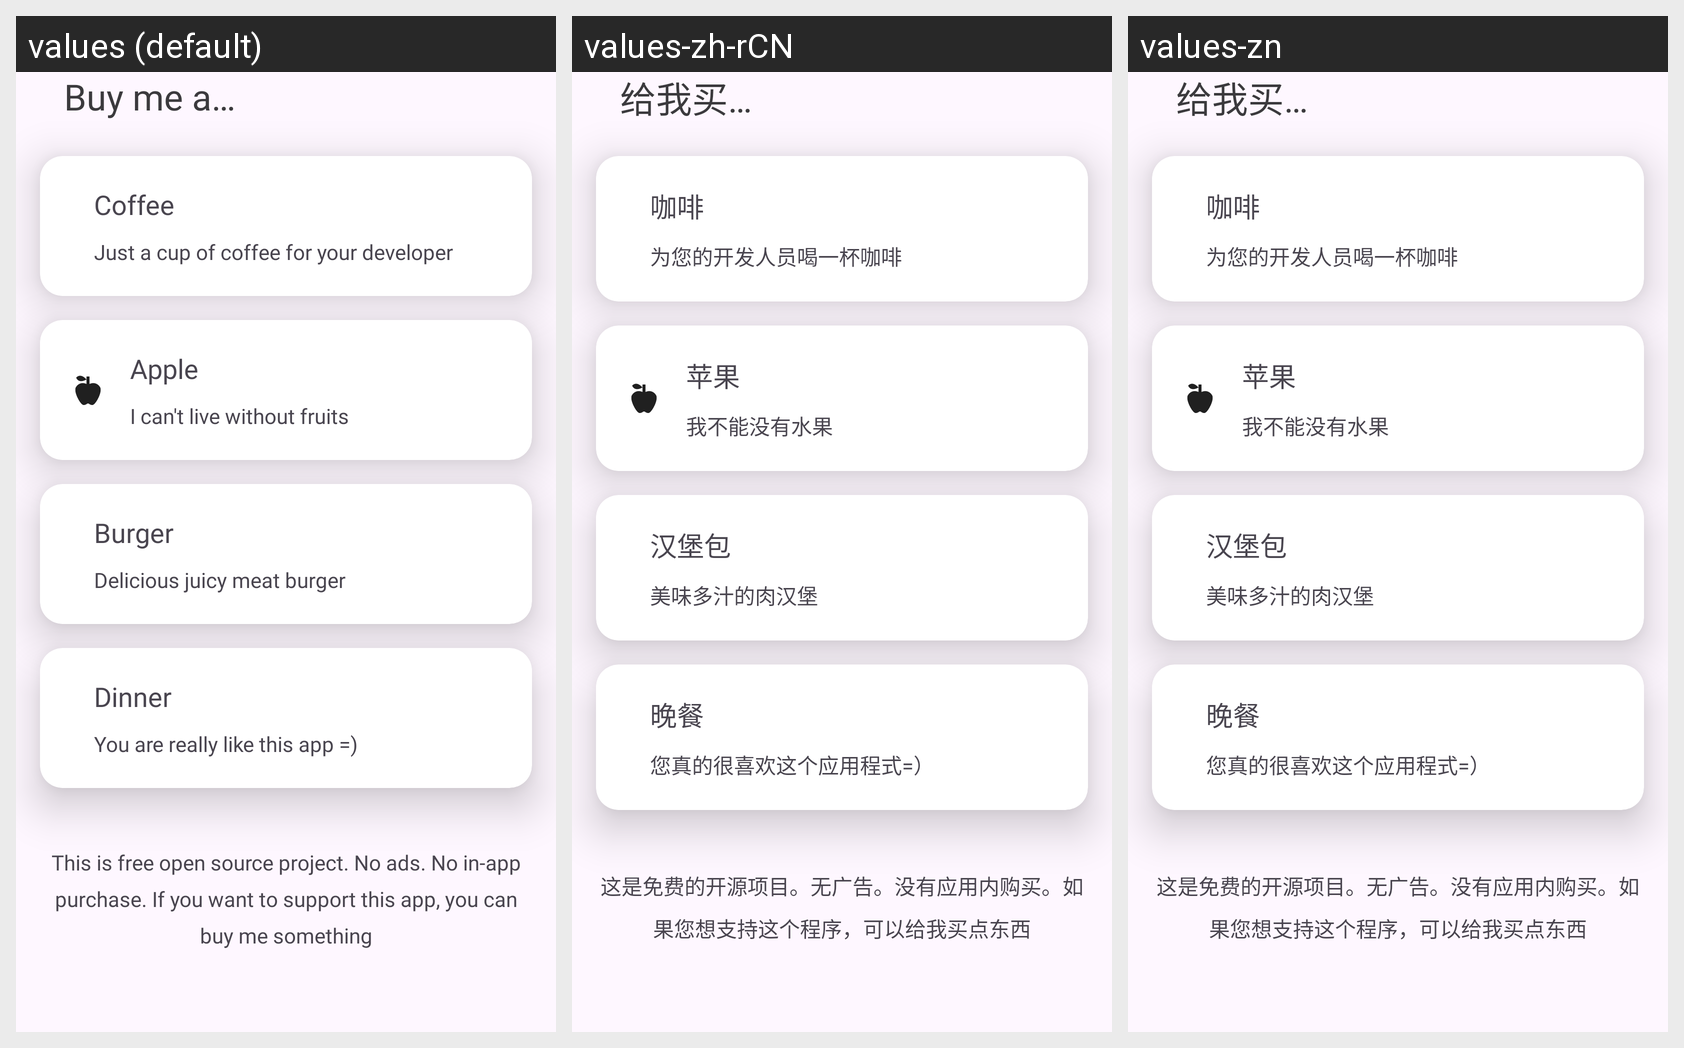

This grid shows one Android layout under several languages. Give, for every string resource on the screen, its name, the default text and each shown locale's text.
Android screen res/layout/activity_donut.xml rendered under 3 locales, left to right: values (default), values-zh-rCN, values-zn. Device: Nexus 5 (rendered at 1080×1920; each locale shown at half size, 540×960, under a caption strip naming it); theme Theme.QP.
Other locales in the repository, not shown: values-de, values-es, values-fr, values-hi, values-it, values-ja, values-ko, values-nl, values-ru.
Strings drawn on this screen, with the default value and each locale's value (text and hints the layout hard-codes, and strings that could not be matched under every locale, appear in the picture but are not listed):

donutMe
  values: Buy me a…
  values-zh-rCN: 给我买…
  values-zn: 给我买…

coffee
  values: Coffee
  values-zh-rCN: 咖啡
  values-zn: 咖啡

coffeeDesc
  values: Just a cup of coffee for your developer
  values-zh-rCN: 为您的开发人员喝一杯咖啡
  values-zn: 为您的开发人员喝一杯咖啡

apple
  values: Apple
  values-zh-rCN: 苹果
  values-zn: 苹果

appleDesc
  values: I can't live without fruits
  values-zh-rCN: 我不能没有水果
  values-zn: 我不能没有水果

burger
  values: Burger
  values-zh-rCN: 汉堡包
  values-zn: 汉堡包

burgerDesc
  values: Delicious juicy meat burger
  values-zh-rCN: 美味多汁的肉汉堡
  values-zn: 美味多汁的肉汉堡

dinner
  values: Dinner
  values-zh-rCN: 晚餐
  values-zn: 晚餐

dinnerDesc
  values: You are really like this app =)
  values-zh-rCN: 您真的很喜欢这个应用程式=）
  values-zn: 您真的很喜欢这个应用程式=）

buyMe
  values: This is free open source project. No ads. No in-app purchase. If you want to support this app, you can buy me something
  values-zh-rCN: 这是免费的开源项目。无广告。没有应用内购买。如果您想支持这个程序，可以给我买点东西
  values-zn: 这是免费的开源项目。无广告。没有应用内购买。如果您想支持这个程序，可以给我买点东西
